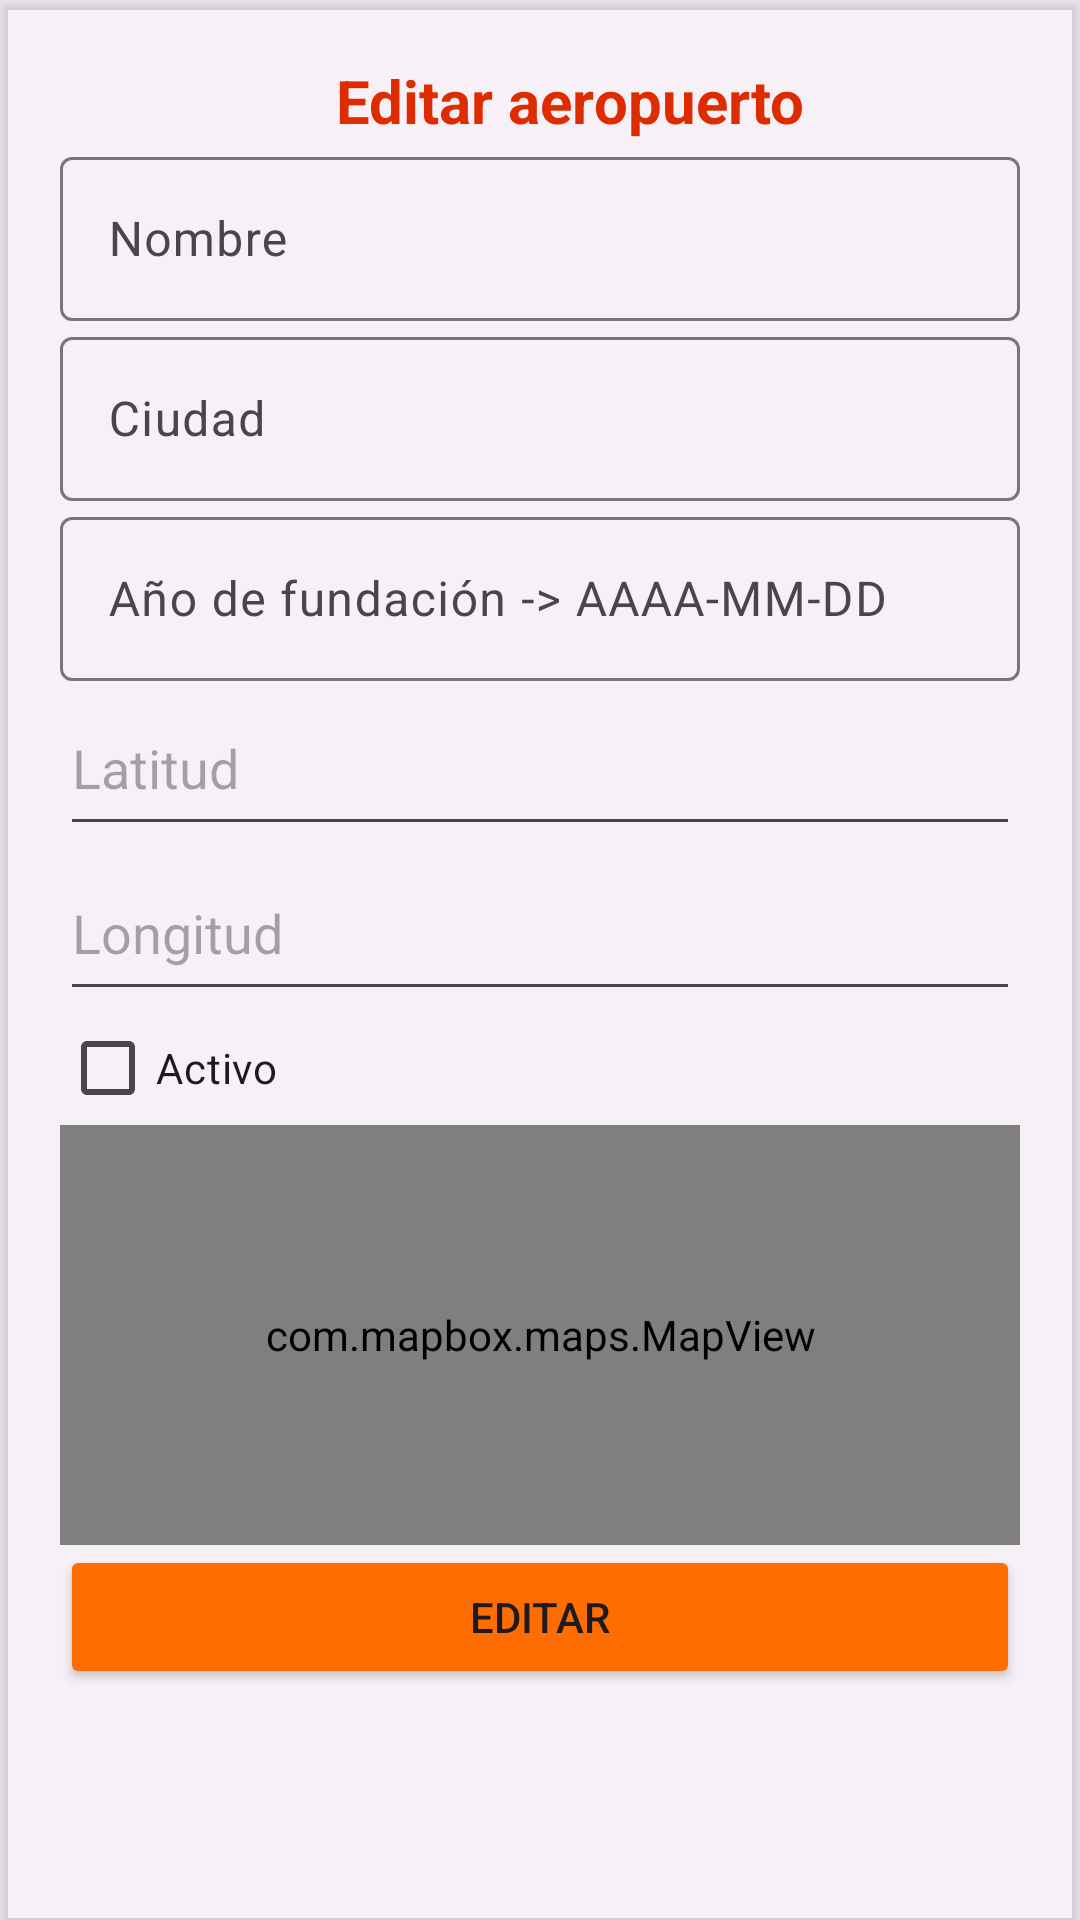

Reconstruct the res/layout file that produces this screen, plus the resources it refers to.
<!-- AndroidManifest.xml: application theme Theme.AirAdmin -->
<!-- res/layout/activity_airport_edit.xml -->
<?xml version="1.0" encoding="utf-8"?>
<androidx.coordinatorlayout.widget.CoordinatorLayout xmlns:android="http://schemas.android.com/apk/res/android"
    xmlns:app="http://schemas.android.com/apk/res-auto"
    xmlns:tools="http://schemas.android.com/tools"
    android:id="@+id/coordinatorLayout"
    android:layout_width="match_parent"
    android:layout_height="match_parent">

    <androidx.constraintlayout.widget.ConstraintLayout
        android:layout_width="match_parent"
        android:layout_height="match_parent">

        <androidx.cardview.widget.CardView

            android:layout_width="match_parent"
            android:layout_height="match_parent"
            android:elevation="20dp"
            android:radius="20dp"
            app:cardBackgroundColor="#40DFDDDD">


            <androidx.constraintlayout.widget.ConstraintLayout
                android:layout_width="match_parent"
                android:layout_height="match_parent"
                android:padding="20dp">

                <LinearLayout
                    android:layout_width="match_parent"
                    android:layout_height="match_parent"
                    android:orientation="vertical">

                    <TextView
                        android:id="@+id/textView"
                        android:layout_width="match_parent"
                        android:layout_height="wrap_content"
                        android:gravity="center"
                        android:paddingStart="20dp"
                        android:text="@string/editAirport"
                        android:textColor="#DD2C00"
                        android:textSize="20sp"
                        android:textStyle="bold" />

                    <com.google.android.material.textfield.TextInputLayout
                        android:id="@+id/edit_airport_name_text_input"
                        android:layout_width="match_parent"
                        android:layout_height="60dp"
                        android:hint="@string/name"
                        app:errorEnabled="true">

                        <com.google.android.material.textfield.TextInputEditText
                            android:id="@+id/edit_airport_name"
                            android:layout_width="match_parent"
                            android:layout_height="wrap_content"
                            android:inputType="text"
                            android:maxLines="1" />
                    </com.google.android.material.textfield.TextInputLayout>

                    <com.google.android.material.textfield.TextInputLayout
                        android:id="@+id/edit_airport_city_text_input"
                        android:layout_width="match_parent"
                        android:layout_height="60dp"
                        android:hint="@string/city"
                        app:errorEnabled="true">

                        <com.google.android.material.textfield.TextInputEditText
                            android:id="@+id/edit_airport_city"
                            android:layout_width="match_parent"
                            android:layout_height="wrap_content"
                            android:inputType="text"
                            android:maxLines="1" />
                    </com.google.android.material.textfield.TextInputLayout>

                    <com.google.android.material.textfield.TextInputLayout
                        android:id="@+id/edit_airport_foundation_year_text_input"
                        android:layout_width="match_parent"
                        android:layout_height="60dp"
                        android:hint="@string/foundationYearEdit"
                        app:errorEnabled="true">

                        <com.google.android.material.textfield.TextInputEditText
                            android:id="@+id/edit_airport_foundation_year"
                            android:layout_width="match_parent"
                            android:layout_height="wrap_content"
                            android:inputType="date"
                            android:maxLines="1" />
                    </com.google.android.material.textfield.TextInputLayout>

                    <EditText
                        android:id="@+id/edit_airport_latitude"
                        android:layout_width="match_parent"
                        android:layout_height="55dp"
                        android:ems="10"
                        android:hint="@string/latitude"
                        android:inputType="number|numberDecimal" />

                    <EditText
                        android:id="@+id/edit_airport_longitude"
                        android:layout_width="match_parent"
                        android:layout_height="55dp"
                        android:ems="10"
                        android:hint="@string/longitude"
                        android:inputType="number|numberDecimal" />

                    <CheckBox
                        android:id="@+id/edit_active"
                        android:layout_width="match_parent"
                        android:layout_height="38dp"
                        android:text="@string/active" />

                    <com.mapbox.maps.MapView
                        android:id="@+id/edit_mapView"
                        android:layout_width="match_parent"
                        android:layout_height="140dp"
                        app:mapbox_cameraTargetLat="40.7128"
                        app:mapbox_cameraTargetLng="-74.0060"
                        app:mapbox_cameraZoom="9.0">

                    </com.mapbox.maps.MapView>

                    <Button
                        android:id="@+id/airport_edit_button"
                        android:layout_width="match_parent"
                        android:layout_height="wrap_content"
                        android:backgroundTint="#FF6D00"
                        android:onClick="editOneAirport"
                        android:text="@string/edit" />

                </LinearLayout>
            </androidx.constraintlayout.widget.ConstraintLayout>
        </androidx.cardview.widget.CardView>

    </androidx.constraintlayout.widget.ConstraintLayout>
</androidx.coordinatorlayout.widget.CoordinatorLayout>
<!-- resources referenced by this layout -->
<resources>
  <string name="active">Activo</string>
  <string name="city">Ciudad</string>
  <string name="edit">Editar</string>
  <string name="editAirport">Editar aeropuerto</string>
  <string name="foundationYearEdit">Año de fundación -&gt; AAAA-MM-DD</string>
  <string name="latitude">Latitud</string>
  <string name="longitude">Longitud</string>
  <string name="name">Nombre</string>
  <style name="Theme.AirAdmin" parent="Base.Theme.AirAdmin" />
  <style name="Base.Theme.AirAdmin" parent="Theme.Material3.DayNight">
          <item name="colorPrimary">#00CCC7</item>
          <item name="colorPrimaryDark">#1F9997</item>
          <item name="colorAccent">#5696EF</item>
      </style>
</resources>
